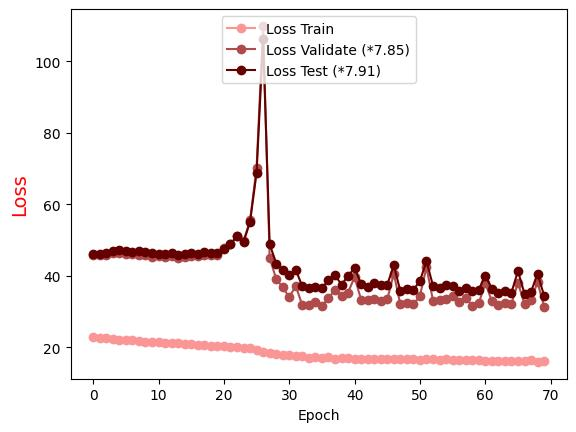

Data behind this chart, as committed beside it:
Epoch, Loss Train, Loss Validate (*7.85), Loss Test (*7.91)
0.0, 22.86, 45.8, 46.07
1.0, 22.63, 45.83, 46.1
2.0, 22.5, 45.93, 46.29
3.0, 22.36, 46.39, 46.92
4.0, 22.2, 46.4, 47.15
5.0, 21.99, 46.13, 46.84
6.0, 21.93, 46.02, 46.76
7.0, 21.75, 45.94, 46.81
8.0, 21.63, 45.7, 46.53
9.0, 21.56, 45.29, 46.36
10.0, 21.39, 45.51, 46.17
11.0, 21.27, 45.31, 45.98
12.0, 21.19, 45.47, 46.39
13.0, 21.09, 44.94, 45.72
14.0, 20.95, 45.4, 46.12
15.0, 20.83, 45.67, 46.3
16.0, 20.67, 45.59, 46.19
17.0, 20.55, 45.9, 46.52
18.0, 20.48, 45.93, 46.33
19.0, 20.37, 45.91, 46.28
20.0, 20.29, 47.87, 47.63
21.0, 20.07, 48.9, 48.94
22.0, 20.05, 51.01, 51.06
23.0, 19.93, 49.68, 49.41
24.0, 19.75, 55.49, 55.05
25.0, 19.39, 70.06, 68.8
26.0, 18.85, 109.9, 106.1
27.0, 18.46, 45.08, 48.91
28.0, 18.26, 39.11, 43.42
29.0, 17.95, 36.79, 41.61
30.0, 17.88, 34.04, 40.17
31.0, 17.48, 37.16, 41.69
32.0, 17.54, 31.75, 37.02
33.0, 17.13, 31.93, 36.57
34.0, 17.23, 32.56, 36.78
35.0, 17.09, 31.51, 36.46
36.0, 17.26, 33.82, 38.9
37.0, 16.87, 36.04, 40.17
38.0, 16.97, 34.42, 37.56
39.0, 17.08, 35.33, 39.99
40.0, 16.67, 39.68, 42.15
41.0, 16.75, 33.27, 37.75
42.0, 16.67, 33.35, 36.97
43.0, 16.64, 33.53, 37.91
44.0, 16.85, 33.08, 37.42
45.0, 16.67, 33.39, 37.46
46.0, 16.79, 40.64, 43.03
47.0, 16.63, 31.99, 35.69
48.0, 16.7, 32.39, 36.43
49.0, 16.76, 32, 36.11
50.0, 16.42, 34.46, 38.57
51.0, 16.61, 42.4, 44.1
52.0, 16.68, 33.09, 37.23
53.0, 16.51, 33.28, 36.51
54.0, 16.72, 33.57, 37.39
55.0, 16.54, 34.47, 37.02
56.0, 16.6, 32.73, 35.81
57.0, 16.4, 33.86, 36.62
58.0, 16.34, 31.58, 35.83
59.0, 16.42, 32.32, 36.14
... 10 more rows
